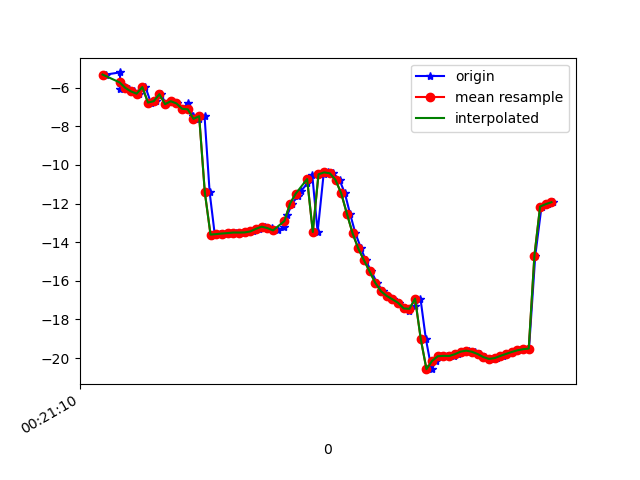

Source data for this figure (header and first rows):
1617668470912, 364107547440729, -5.3158264, 6.1285915, -23.968838
1617668470961, 364107566671499, -5.207, 6.737, -23.61
1617668470963, 364107585902269, -6.055, 7.029, -24.55
1617668470965, 364107605133039, -5.905, 6.903, -23.95
1617668470980, 364107624363809, -5.95, 7.83, -23.93
1617668470994, 364107643594579, -6.062, 7.677, -23.89
1617668471012, 364107662825349, -6.189, 8.581, -23.77
1617668471028, 364107682056119, -6.308, 8.523, -24.11
1617668471051, 364107701286889, -5.965, 8.518, -23.25
1617668471070, 364107720517659, -6.768, 8.674, -24.22
1617668471088, 364107739748429, -6.697, 8.57, -24.12
1617668471104, 364107758979199, -6.334, 8.821, -23.31
1617668471125, 364107778209969, -6.852, 8.739, -23.9
1617668471142, 364107797440739, -6.698, 8.589, -23.68
1617668471162, 364107816671509, -6.813, 9.393, -23.58
1617668471181, 364107835902279, -7.091, 9.299, -24.08
1617668471200, 364107855133049, -6.795, 9.24, -23.74
1617668471218, 364107874363819, -7.44, 9.909, -24.12
1617668471238, 364107893594589, -7.611, 9.764, -24.41
1617668471259, 364107912825359, -7.473, 9.828, -24.31
1617668471277, 364107932056129, -11.42, 6.331, -22.56
1617668471295, 364107951286899, -13.61, 9.8, -24.01
1617668471314, 364107970517669, -13.58, 9.784, -23.83
1617668471335, 364107989874818, -13.55, 9.781, -23.65
1617668471354, 364108009105588, -13.53, 9.802, -23.5
1617668471371, 364108028336358, -13.5, 9.829, -23.36
1617668471390, 364108047567128, -13.5, 9.803, -23.22
1617668471412, 364108066797898, -13.49, 9.696, -23.07
1617668471429, 364108086028668, -13.44, 9.497, -23.04
1617668471449, 364108105259438, -13.31, 9.202, -23.12
1617668471473, 364108124490208, -13.19, 8.653, -23.35
1617668471496, 364108143720978, -13.27, 7.758, -23.82
1617668471518, 364108162951748, -13.39, 6.894, -24.75
1617668471540, 364108182182518, -13.2, 6.429, -26.29
1617668471550, 364108201413288, -12.61, 6.169, -28.32
1617668471567, 364108220644058, -12, 5.517, -30.65
1617668471587, 364108239874828, -11.62, 4.332, -33.18
1617668471599, 364108259105598, -11.34, 2.964, -35.93
1617668471621, 364108278336368, -10.95, 1.68, -38.8
1617668471638, 364108297567138, -10.5, 0.4489, -41.73
1617668471657, 364108316797908, -13.47, -1.155, -47.42
1617668471678, 364108336028678, -10.48, -2.072, -47.46
1617668471695, 364108355259448, -10.38, -3.411, -50.28
1617668471712, 364108374490218, -10.43, -4.842, -53.08
1617668471734, 364108393720988, -10.77, -6.374, -55.74
1617668471753, 364108412951758, -11.47, -8.007, -58.2
1617668471771, 364108432182528, -12.52, -9.446, -60.64
1617668471790, 364108451413298, -13.54, -10.5, -62.86
1617668471810, 364108470644068, -14.32, -11.27, -64.7
1617668471826, 364108489874838, -14.93, -11.93, -66.13
1617668471846, 364108509105608, -15.51, -12.5, -67.23
1617668471866, 364108528336378, -16.11, -12.9, -68.02
1617668471887, 364108547567148, -16.54, -13.09, -68.41
1617668471905, 364108566797918, -16.78, -13.18, -68.31
1617668471924, 364108586028688, -16.95, -13.31, -67.77
1617668471942, 364108605259458, -17.14, -13.45, -66.83
1617668471961, 364108624490228, -17.43, -13.4, -65.62
1617668471980, 364108643720998, -17.58, -13.09, -64.07
1617668471999, 364108662951768, -17.32, -12.6, -62.06
1617668472019, 364108682182538, -16.92, -11.84, -59.78
1617668472038, 364108701413308, -19.01, -6.746, -54.14
... 23 more rows
